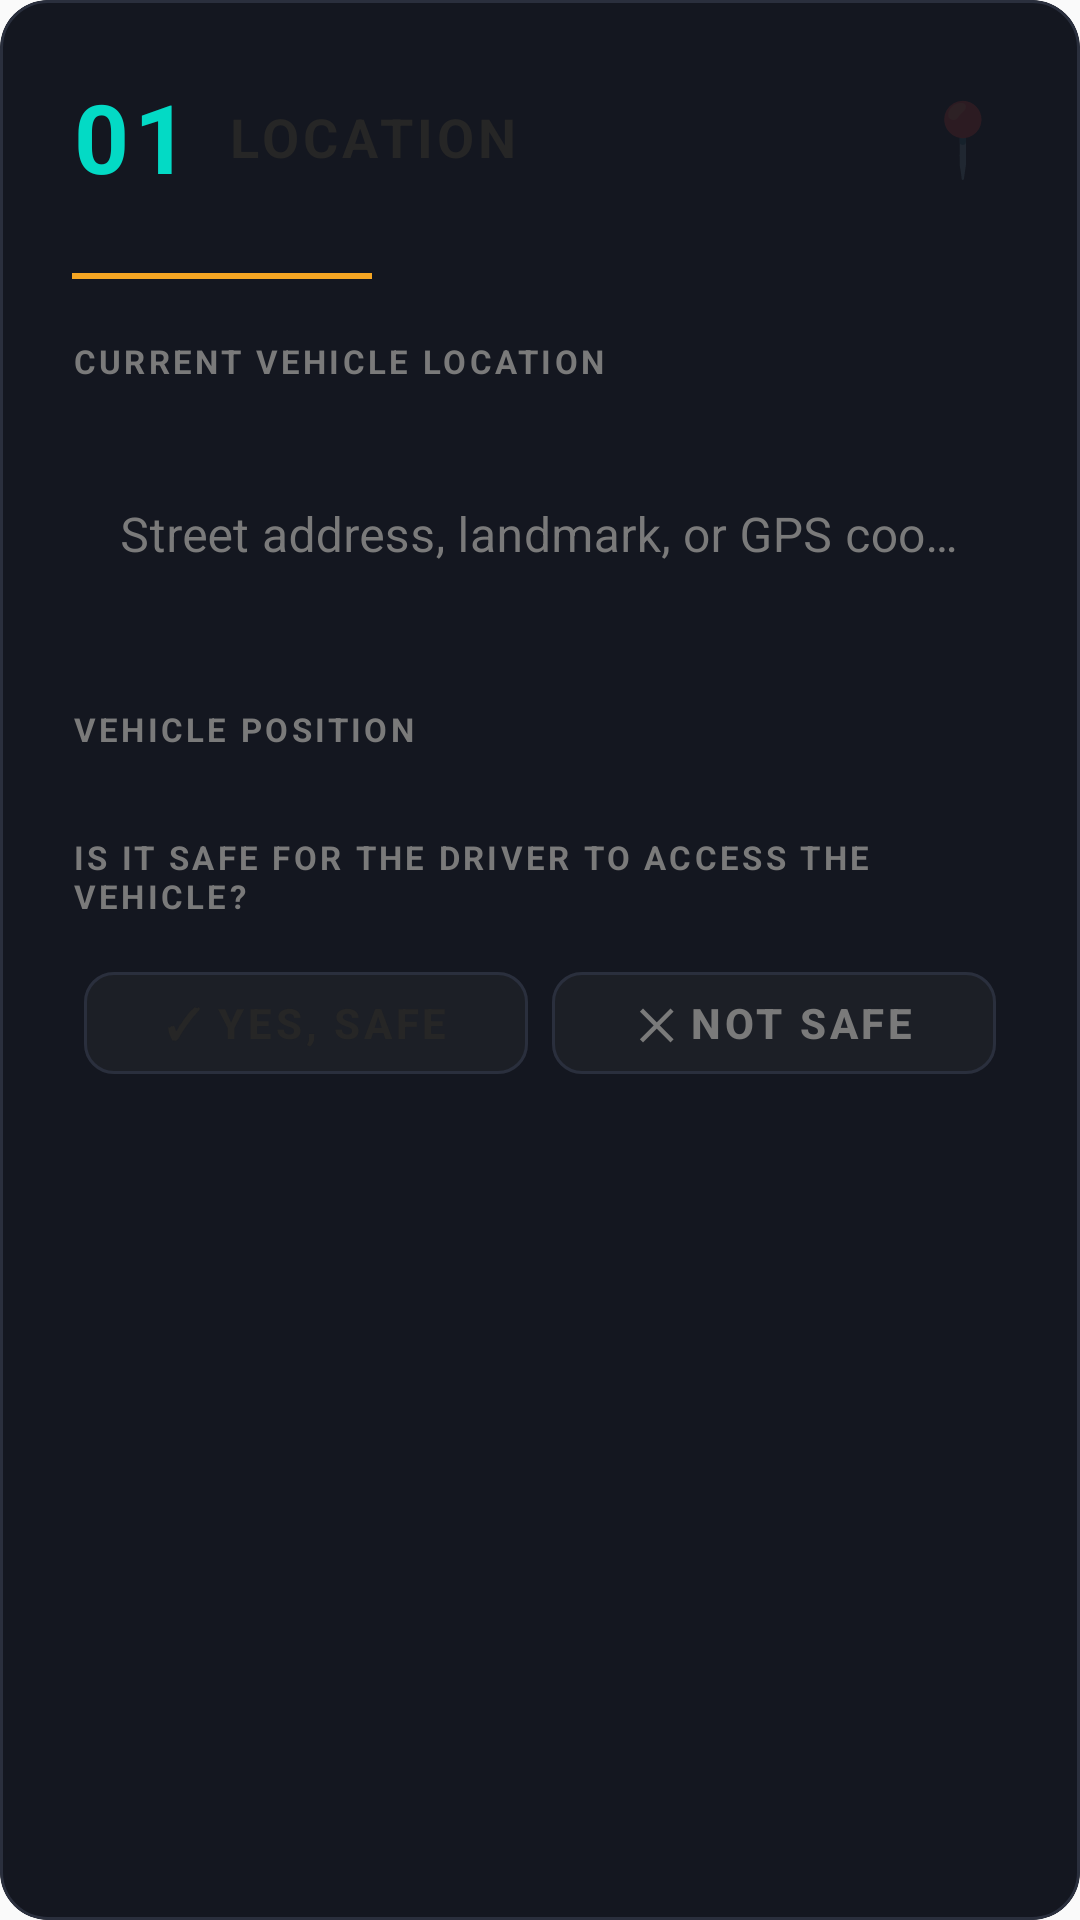

This screen was rendered from an Android layout file. Write that file and the resources it references.
<!-- AndroidManifest.xml: application theme Theme.RideCare -->
<!-- res/layout/section_location.xml -->
<?xml version="1.0" encoding="utf-8"?>
<com.google.android.material.card.MaterialCardView
    xmlns:android="http://schemas.android.com/apk/res/android"
    xmlns:app="http://schemas.android.com/apk/res-auto"
    style="@style/Widget.TowDispatch.SectionCard">

    <LinearLayout
        android:layout_width="match_parent"
        android:layout_height="wrap_content"
        android:orientation="vertical"
        android:padding="24dp">

        
        <LinearLayout
            android:layout_width="match_parent"
            android:layout_height="wrap_content"
            android:orientation="horizontal"
            android:gravity="center_vertical"
            android:layout_marginBottom="24dp">

            <TextView
                android:layout_width="wrap_content"
                android:layout_height="wrap_content"
                android:text="@string/num_01"
                style="@style/Widget.TowDispatch.SectionNumber" />

            <TextView
                android:layout_width="0dp"
                android:layout_height="wrap_content"
                android:layout_weight="1"
                android:text="@string/sec_location"
                style="@style/Widget.TowDispatch.SectionTitle" />

            <TextView
                android:layout_width="wrap_content"
                android:layout_height="wrap_content"
                android:text="📍"
                android:textSize="24sp"
                android:alpha="0.2" />

        </LinearLayout>

        
        <View
            android:layout_width="100dp"
            android:layout_height="2dp"
            android:background="@color/accent_amber"
            android:layout_marginBottom="20dp" />

        
        <TextView
            android:layout_width="match_parent"
            android:layout_height="wrap_content"
            android:text="@string/label_current_location"
            style="@style/Widget.TowDispatch.FieldLabel" />

        <com.google.android.material.textfield.TextInputLayout
            android:id="@+id/layoutLocation"
            style="@style/Widget.TowDispatch.TextInputLayout"
            android:layout_marginBottom="20dp">

            <com.google.android.material.textfield.TextInputEditText
                android:id="@+id/etLocation"
                style="@style/Widget.TowDispatch.TextInputEditText"
                android:hint="@string/hint_location"
                android:inputType="textPostalAddress|textMultiLine"
                android:minLines="2" />

        </com.google.android.material.textfield.TextInputLayout>

        
        <TextView
            android:layout_width="match_parent"
            android:layout_height="wrap_content"
            android:text="@string/label_vehicle_position"
            style="@style/Widget.TowDispatch.FieldLabel" />

        
        <com.google.android.material.chip.ChipGroup
            android:id="@+id/cgPosition"
            android:layout_width="match_parent"
            android:layout_height="wrap_content"
            android:layout_marginBottom="20dp"
            app:singleSelection="true"
            app:selectionRequired="false">

            <com.google.android.material.chip.Chip
                android:id="@+id/chipOnRoad"
                style="@style/Widget.MaterialComponents.Chip.Choice"
                android:text="@string/btn_on_road"
                app:chipBackgroundColor="@color/bg_steel"
                app:chipStrokeColor="@color/bg_border"
                app:chipStrokeWidth="1dp"
                app:checkedIconVisible="false"
                app:chipCornerRadius="50dp"
                android:textColor="@color/text_muted" />

            <com.google.android.material.chip.Chip
                android:id="@+id/chipShoulder"
                style="@style/Widget.MaterialComponents.Chip.Choice"
                android:text="@string/btn_shoulder"
                app:chipBackgroundColor="@color/bg_steel"
                app:chipStrokeColor="@color/bg_border"
                app:chipStrokeWidth="1dp"
                app:checkedIconVisible="false"
                app:chipCornerRadius="50dp"
                android:textColor="@color/text_muted" />

            <com.google.android.material.chip.Chip
                android:id="@+id/chipParking"
                style="@style/Widget.MaterialComponents.Chip.Choice"
                android:text="@string/btn_parking"
                app:chipBackgroundColor="@color/bg_steel"
                app:chipStrokeColor="@color/bg_border"
                app:chipStrokeWidth="1dp"
                app:checkedIconVisible="false"
                app:chipCornerRadius="50dp"
                android:textColor="@color/text_muted" />

            <com.google.android.material.chip.Chip
                android:id="@+id/chipPrivate"
                style="@style/Widget.MaterialComponents.Chip.Choice"
                android:text="@string/btn_private"
                app:chipBackgroundColor="@color/bg_steel"
                app:chipStrokeColor="@color/bg_border"
                app:chipStrokeWidth="1dp"
                app:checkedIconVisible="false"
                app:chipCornerRadius="50dp"
                android:textColor="@color/text_muted" />

        </com.google.android.material.chip.ChipGroup>

        
        <TextView
            android:layout_width="match_parent"
            android:layout_height="wrap_content"
            android:text="@string/label_safe_access"
            style="@style/Widget.TowDispatch.FieldLabel" />

        
        <LinearLayout
            android:id="@+id/rgSafeAccess"
            android:layout_width="match_parent"
            android:layout_height="wrap_content"
            android:orientation="horizontal">

            <com.google.android.material.button.MaterialButton
                android:id="@+id/btnSafeYes"
                style="@style/Widget.TowDispatch.YesNoButton"
                android:text="@string/btn_yes_safe"
                android:textColor="@color/text_primary" />

            <com.google.android.material.button.MaterialButton
                android:id="@+id/btnSafeNo"
                style="@style/Widget.TowDispatch.YesNoButton"
                android:text="@string/btn_not_safe"
                android:textColor="@color/text_muted" />

        </LinearLayout>

    </LinearLayout>

</com.google.android.material.card.MaterialCardView>
<!-- resources referenced by this layout -->
<resources>
  <color name="accent_amber">#F5A623</color>
  <color name="bg_border">#2A2F3D</color>
  <color name="bg_steel">#1C1F26</color>
  <color name="text_muted">#7A7A7A</color>
  <color name="text_primary">#262626</color>
  <string name="btn_not_safe">✕  Not Safe</string>
  <string name="btn_on_road">🛣  On the road</string>
  <string name="btn_parking">🅿  Parking lot</string>
  <string name="btn_private">🏠  Private property</string>
  <string name="btn_shoulder">↔  Shoulder</string>
  <string name="btn_yes_safe">✓  Yes, Safe</string>
  <string name="hint_location">Street address, landmark, or GPS coordinates…</string>
  <string name="label_current_location">CURRENT VEHICLE LOCATION</string>
  <string name="label_safe_access">IS IT SAFE FOR THE DRIVER TO ACCESS THE VEHICLE?</string>
  <string name="label_vehicle_position">VEHICLE POSITION</string>
  <string name="num_01">01</string>
  <string name="sec_location">LOCATION</string>
  <style name="Widget.TowDispatch.FieldLabel">
          <item name="android:layout_width">match_parent</item>
          <item name="android:layout_height">wrap_content</item>
          <item name="android:textColor">@color/text_muted</item>
          <item name="android:textSize">11sp</item>
          <item name="android:textStyle">bold</item>
          <item name="android:letterSpacing">0.1</item>
          <item name="android:layout_marginBottom">8dp</item>
      </style>
  <style name="Widget.TowDispatch.SectionCard">
          <item name="android:layout_width">match_parent</item>
          <item name="android:layout_height">wrap_content</item>
          <item name="android:layout_marginBottom">20dp</item>
          <item name="cardBackgroundColor">@color/bg_panel</item>
          <item name="cardCornerRadius">16dp</item>
          <item name="cardElevation">0dp</item>
          <item name="strokeColor">@color/bg_border</item>
          <item name="strokeWidth">1dp</item>
      </style>
  <style name="Widget.TowDispatch.SectionNumber">
          <item name="android:layout_width">wrap_content</item>
          <item name="android:layout_height">wrap_content</item>
          <item name="android:textColor">@color/teal_200</item>
          <item name="android:textSize">32sp</item>
          <item name="android:textStyle">bold</item>
          <item name="android:letterSpacing">0.05</item>
      </style>
  <style name="Widget.TowDispatch.SectionTitle">
          <item name="android:layout_width">0dp</item>
          <item name="android:layout_height">wrap_content</item>
          <item name="android:layout_weight">1</item>
          <item name="android:textColor">@color/text_primary</item>
          <item name="android:textSize">18sp</item>
          <item name="android:textStyle">bold</item>
          <item name="android:letterSpacing">0.08</item>
          <item name="android:layout_marginStart">12dp</item>
      </style>
  <style name="Widget.TowDispatch.TextInputEditText" parent="Widget.MaterialComponents.TextInputEditText.OutlinedBox">
          <item name="android:layout_width">match_parent</item>
          <item name="android:layout_height">wrap_content</item>
          <item name="android:textColor">@color/text_primary</item>
          <item name="android:textColorHint">@color/text_muted</item>
          <item name="android:background">@android:color/transparent</item>
      </style>
  <color name="bg_panel">#141720</color>
  <color name="teal_200">#FF03DAC5</color>
  <color name="mint">#B0E4CC</color>
  <color name="charcoal">#262626</color>
  <color name="white">#FFFFFF</color>
  <color name="background">#FAFAFA</color>
  <color name="status_bar">#262626</color>
  <color name="text_secondary">#6A6A6A</color>
  <color name="text_hint">#C0C0C0</color>
</resources>
